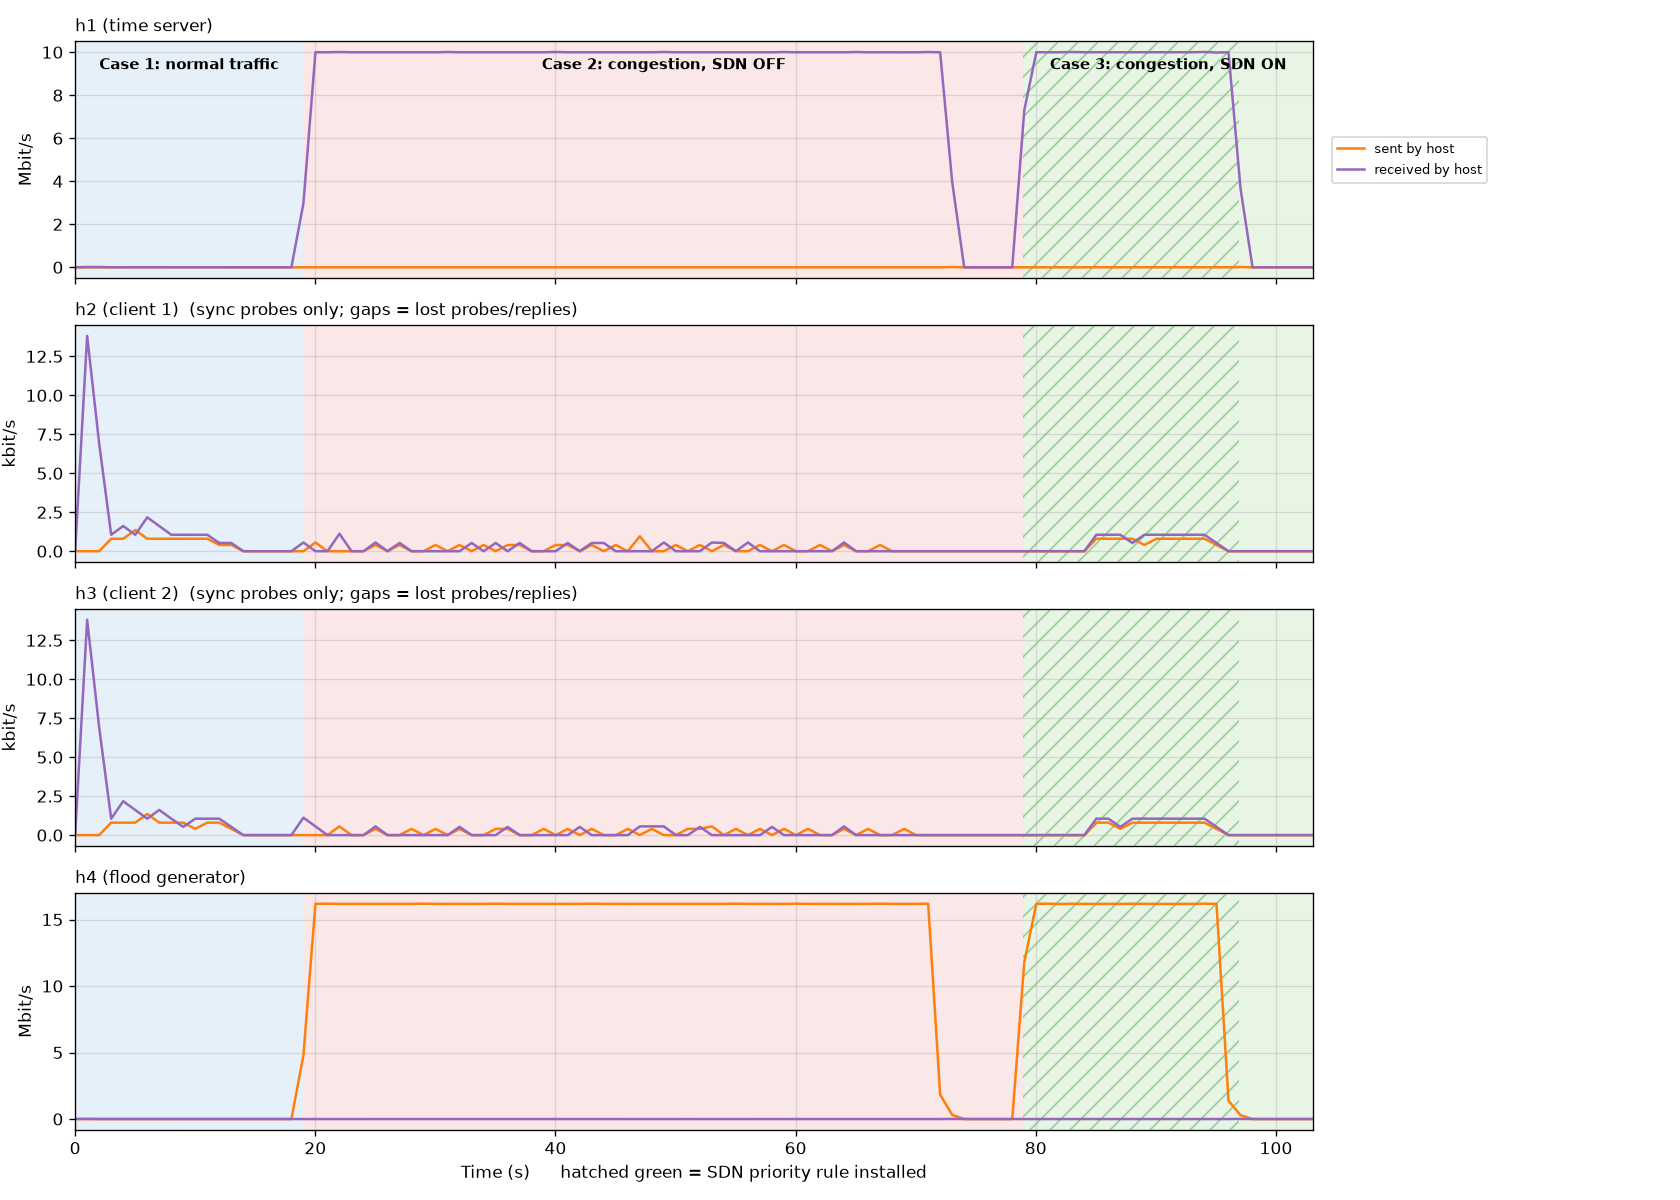

The table this chart was drawn from, first rows:
ts, t, phase, h1_tx, h1_rx, h2_tx, h2_rx, h3_tx, h3_rx, h4_tx, h4_rx
1793458350, 1.0, setup, 0.0, 0.00144, 0.0, 0.00763, 0.0, 0.0, 0.0, 0.00691
1793458351, 2.0, 1-normal, 0.0, 0.0, 0.0, 0.0, 0.0, 0.0, 0.0, 0.0
1793458352, 3.0, 1-normal, 0.0, 0.01381, 0.0, 0.01381, 0.0, 0.01381, 0.0, 0.01381
1793458353, 4.0, 1-normal, 0.0, 0.01381, 0.0, 0.006907, 0.0, 0.006907, 0.0, 0.0
1793458354, 5.0, 1-normal, 0.00211, 0.001599, 0.000799, 0.001055, 0.000799, 0.001055, 0.0, 0.0
1793458355, 6.0, 1-normal, 0.00267, 0.001599, 0.000799, 0.001615, 0.000799, 0.002174, 0.0, 0.00056
1793458356, 7.0, 1-normal, 0.002111, 0.002159, 0.001359, 0.001055, 0.000799, 0.001615, 0.0, 0.00056
1793458357, 8.0, 1-normal, 0.00211, 0.002718, 0.000799, 0.002174, 0.001359, 0.001055, 0.0, 0.001119
1793458358, 9.0, 1-normal, 0.002111, 0.002159, 0.0008, 0.001615, 0.0008, 0.001615, 0.00056, 0.0
1793458359, 10.0, 1-normal, 0.002111, 0.001599, 0.0008, 0.001056, 0.0008, 0.001056, 0.0, 0.0
1793458360, 11.0, 1-normal, 0.002111, 0.001599, 0.0008, 0.001056, 0.0008, 0.000528, 0.0, 0.0
1793458361, 12.0, 1-normal, 0.001583, 0.001199, 0.0008, 0.001055, 0.0004, 0.001055, 0.0, 0.0
1793458362, 13.0, 1-normal, 0.002111, 0.001599, 0.0008, 0.001055, 0.0008, 0.001055, 0.0, 0.0
1793458363, 14.0, 1-normal, 0.001583, 0.001199, 0.0004, 0.000528, 0.0008, 0.001055, 0.0, 0.0
1793458364, 15.0, 1-normal, 0.001056, 0.0008, 0.0004, 0.000528, 0.0004, 0.000528, 0.0, 0.0
1793458365, 16.0, 1-normal, 0.0, 0.0, 0.0, 0.0, 0.0, 0.0, 0.0, 0.0
1793458366, 17.0, 1-normal, 0.0, 0.0, 0.0, 0.0, 0.0, 0.0, 0.0, 0.0
1793458367, 18.0, 1-normal, 0.0, 0.0, 0.0, 0.0, 0.0, 0.0, 0.0, 0.0
1793458368, 19.0, 1-normal, 0.0, 0.0, 0.0, 0.0, 0.0, 0.0, 0.0, 0.0
1793458369, 20.0, 1-normal, 0.0, 0.0, 0.0, 0.0, 0.0, 0.0, 0.0, 0.0
1793458370, 21.0, 2-congestion-noSDN, 0.00056, 2.974, 0.0, 0.00056, 0.0, 0.001119, 4.788, 0.00056
1793458371, 22.0, 2-congestion-noSDN, 0.0, 9.999, 0.00056, 0.0, 0.0, 0.00056, 16.18, 0.00056
1793458372, 23.0, 2-congestion-noSDN, 0.0, 9.998, 0.0, 0.0, 0.0, 0.0, 16.19, 0.0
1793458373, 24.0, 2-congestion-noSDN, 0.0, 10.01, 0.0, 0.001119, 0.00056, 0.0, 16.18, 0.00056
1793458374, 25.0, 2-congestion-noSDN, 0.0, 9.999, 0.0, 0.0, 0.0, 0.0, 16.18, 0.00056
1793458375, 26.0, 2-congestion-noSDN, 0.0, 9.999, 0.0, 0.0, 0.0, 0.0, 16.18, 0.0
1793458376, 27.0, 2-congestion-noSDN, 0.0, 9.998, 0.0004, 0.00056, 0.0004, 0.00056, 16.18, 0.0
1793458377, 28.0, 2-congestion-noSDN, 0.000528, 9.999, 0.0, 0.0, 0.0, 0.0, 16.18, 0.0
1793458378, 29.0, 2-congestion-noSDN, 0.0, 9.999, 0.0004, 0.000528, 0.0, 0.0, 16.18, 0.0
1793458379, 30.0, 2-congestion-noSDN, 0.0, 9.998, 0.0, 0.0, 0.0004, 0.0, 16.18, 0.0
1793458380, 31.0, 2-congestion-noSDN, 0.0, 9.999, 0.0, 0.0, 0.0, 0.0, 16.19, 0.0
1793458381, 32.0, 2-congestion-noSDN, 0.0, 9.998, 0.0004, 0.0, 0.0004, 0.0, 16.18, 0.0
1793458382, 33.0, 2-congestion-noSDN, 0.000528, 10.01, 0.0, 0.0, 0.0, 0.0, 16.18, 0.0
1793458383, 34.0, 2-congestion-noSDN, 0.0, 9.999, 0.0004, 0.0, 0.0004, 0.000528, 16.18, 0.0
1793458384, 35.0, 2-congestion-noSDN, 0.000528, 9.998, 0.0, 0.000528, 0.0, 0.0, 16.18, 0.0
1793458385, 36.0, 2-congestion-noSDN, 0.0, 9.998, 0.0004, 0.0, 0.0, 0.0, 16.18, 0.0
1793458386, 37.0, 2-congestion-noSDN, 0.000528, 9.999, 0.0, 0.000528, 0.0004, 0.0, 16.19, 0.0
1793458387, 38.0, 2-congestion-noSDN, 0.000528, 9.999, 0.0004, 0.0, 0.0004, 0.000528, 16.18, 0.0
1793458388, 39.0, 2-congestion-noSDN, 0.000528, 9.999, 0.0004, 0.000528, 0.0, 0.0, 16.18, 0.0
1793458389, 40.0, 2-congestion-noSDN, 0.0, 9.999, 0.0, 0.0, 0.0, 0.0, 16.18, 0.0
1793458390, 41.0, 2-congestion-noSDN, 0.0, 9.999, 0.0, 0.0, 0.0004, 0.0, 16.18, 0.0
1793458391, 42.0, 2-congestion-noSDN, 0.0, 10.01, 0.0004, 0.0, 0.0, 0.0, 16.18, 0.0
1793458392, 43.0, 2-congestion-noSDN, 0.000528, 9.999, 0.0004, 0.000528, 0.0004, 0.0, 16.18, 0.0
1793458393, 44.0, 2-congestion-noSDN, 0.000528, 9.999, 0.0, 0.0, 0.0, 0.000528, 16.18, 0.0
1793458394, 45.0, 2-congestion-noSDN, 0.000528, 9.998, 0.0004, 0.000528, 0.0004, 0.0, 16.19, 0.0
1793458395, 46.0, 2-congestion-noSDN, 0.000528, 9.999, 0.0, 0.000528, 0.0, 0.0, 16.18, 0.0
1793458396, 47.0, 2-congestion-noSDN, 0.0, 9.999, 0.0004, 0.0, 0.0, 0.0, 16.18, 0.0
1793458397, 48.0, 2-congestion-noSDN, 0.0, 9.998, 0.0, 0.0, 0.0004, 0.0, 16.18, 0.0
1793458398, 49.0, 2-congestion-noSDN, 0.0, 9.999, 0.00096, 0.0, 0.0, 0.00056, 16.18, 0.00056
1793458399, 50.0, 2-congestion-noSDN, 0.0, 9.999, 0.0, 0.0, 0.0004, 0.00056, 16.18, 0.0
1793458400, 51.0, 2-congestion-noSDN, 0.00056, 10.01, 0.0, 0.00056, 0.0, 0.00056, 16.18, 0.00056
1793458401, 52.0, 2-congestion-noSDN, 0.0, 9.999, 0.0004, 0.0, 0.0, 0.0, 16.18, 0.0
1793458402, 53.0, 2-congestion-noSDN, 0.0, 9.999, 0.0, 0.0, 0.0004, 0.0, 16.18, 0.0
1793458403, 54.0, 2-congestion-noSDN, 0.000528, 9.999, 0.0004, 0.0, 0.0004, 0.000528, 16.18, 0.0
1793458404, 55.0, 2-congestion-noSDN, 0.0, 9.999, 0.0, 0.00056, 0.00056, 0.0, 16.18, 0.00056
1793458405, 56.0, 2-congestion-noSDN, 0.000528, 10, 0.0004, 0.000528, 0.0, 0.0, 16.18, 0.0
1793458406, 57.0, 2-congestion-noSDN, 0.0, 9.998, 0.0, 0.0, 0.0004, 0.0, 16.19, 0.00056
1793458407, 58.0, 2-congestion-noSDN, 0.0, 9.999, 0.0, 0.00056, 0.0, 0.0, 16.18, 0.0
1793458408, 59.0, 2-congestion-noSDN, 0.0, 9.999, 0.0004, 0.0, 0.0004, 0.0, 16.18, 0.0
1793458409, 60.0, 2-congestion-noSDN, 0.000528, 9.999, 0.0, 0.0, 0.0, 0.000528, 16.18, 0.0
... 45 more rows
